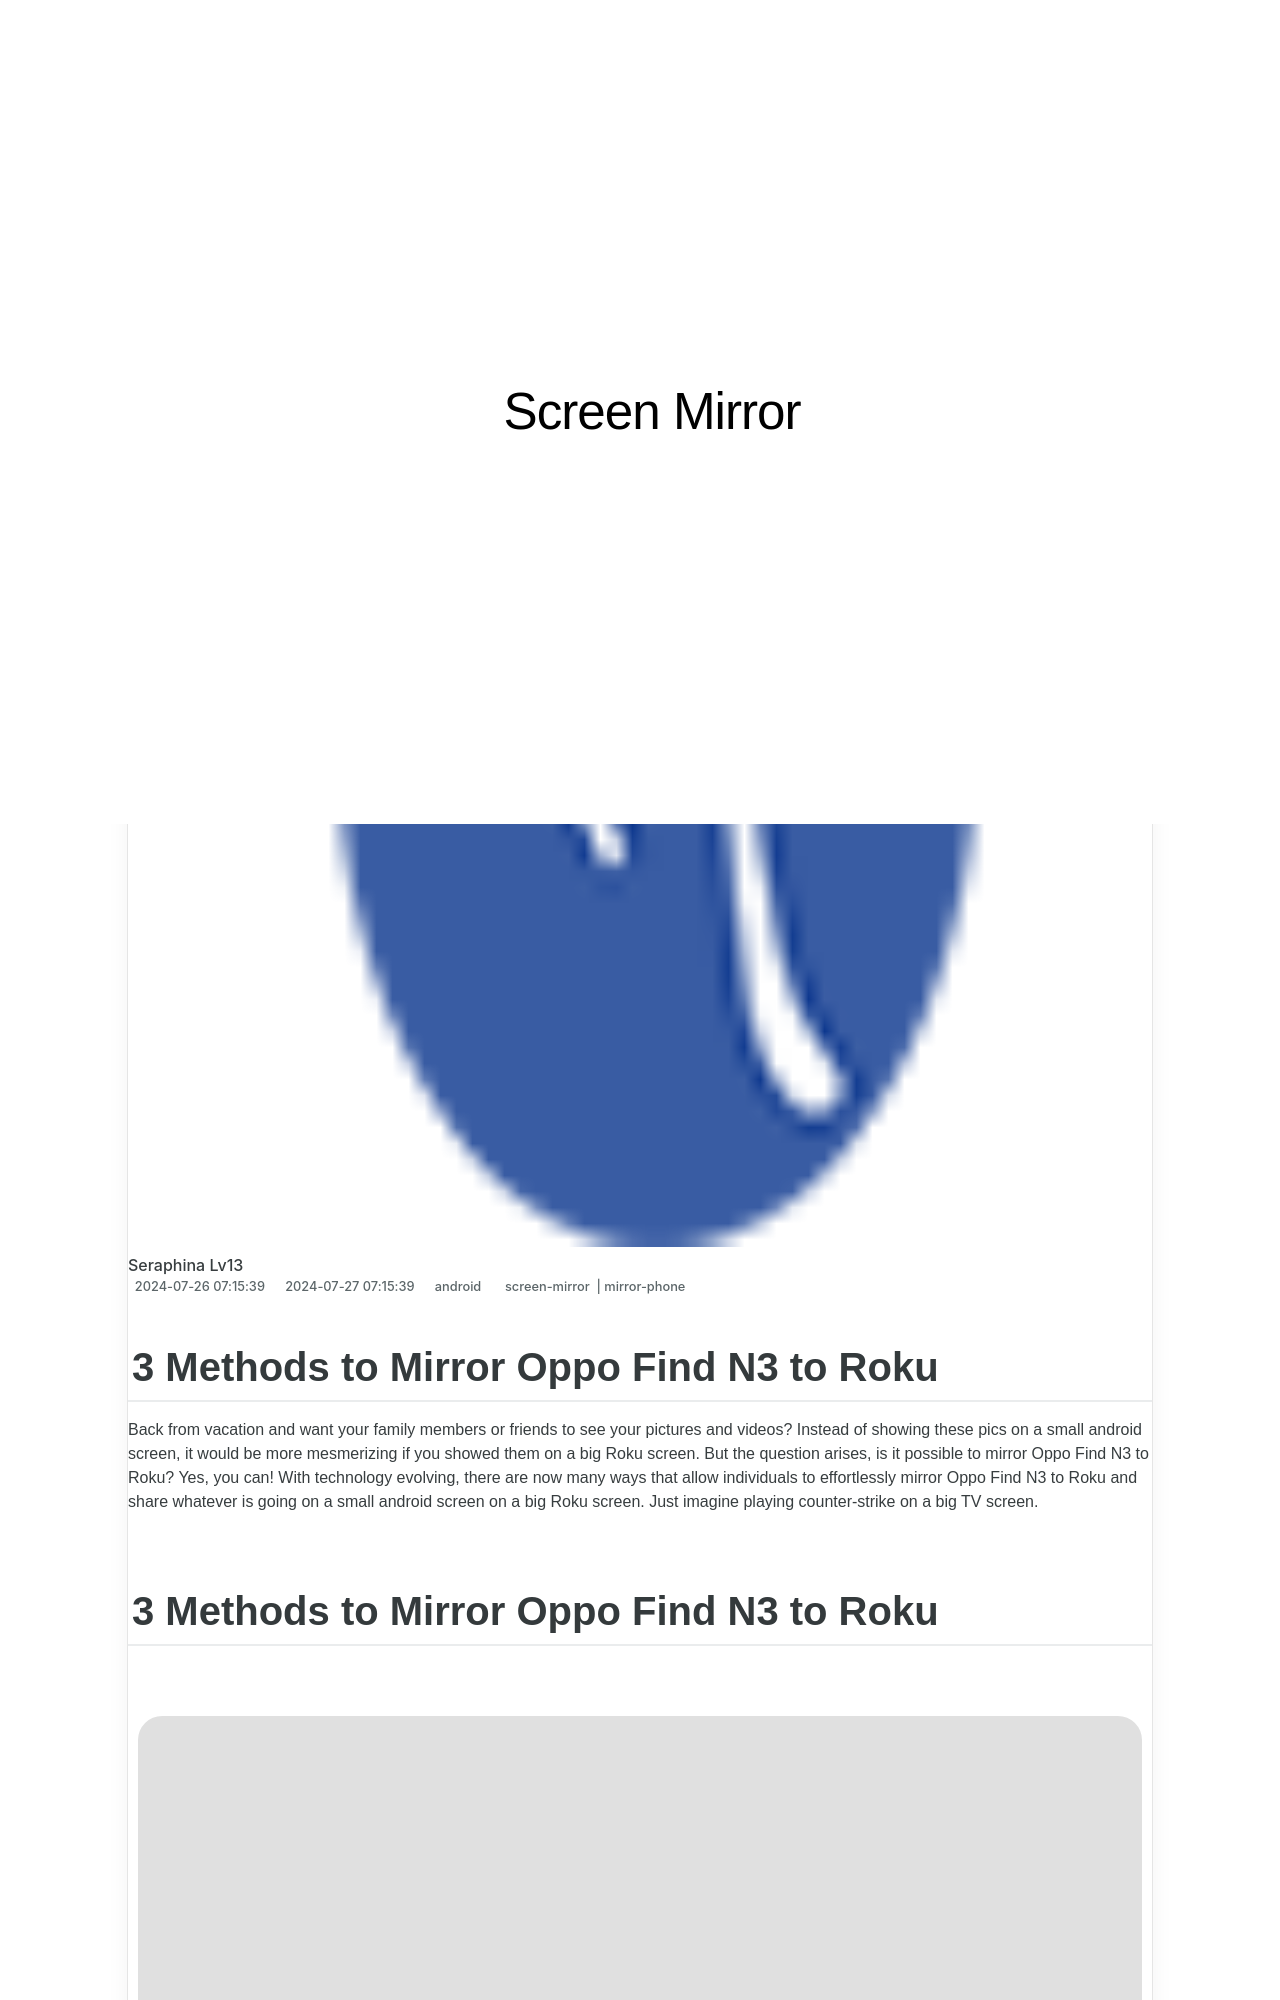

repository: techidaily/site-screen-mirror · page: in-2024-3-methods-to-mirror-oppo-find-n3-to-roku-drfone-by-drfone-android/index.html · generator: jekyll

---
title: In 2024, 3 Methods to Mirror Oppo Find N3 to Roku | Dr.fone
date: 2024-07-26T07:15:39.739Z
updated: 2024-07-27T07:15:39.739Z
tags: 
  - screen-mirror
  - mirror-phone
categories:
  - android
description: This article describes 3 Methods to Mirror Oppo Find N3 to Roku
excerpt: This article describes 3 Methods to Mirror Oppo Find N3 to Roku
keywords: screen mirroring to pc,screen mirroring app,screen mirroring to lg tv,screen mirroring to roku,screen mirroring to android,screen mirroring to firestick
thumbnail: https://thmb.techidaily.com/7c8eb4a6751ebbb720d8baa15eb6264cc6e760acb0b1ed4fef37387dcca189b5.jpg
---

## 3 Methods to Mirror Oppo Find N3 to Roku

Back from vacation and want your family members or friends to see your pictures and videos? Instead of showing these pics on a small android screen, it would be more mesmerizing if you showed them on a big Roku screen. But the question arises, is it possible to mirror Oppo Find N3 to Roku? Yes, you can! With technology evolving, there are now many ways that allow individuals to effortlessly mirror Oppo Find N3 to Roku and share whatever is going on a small android screen on a big Roku screen. Just imagine playing counter-strike on a big TV screen.

## 3 Methods to Mirror Oppo Find N3 to Roku

<!-- affiliate ads begin -->
<a href="https://purchase.swifdoo.com/order/checkout.php?PRODS=40002162&QTY=1&AFFILIATE=108875&CART=1"><img src="https://secure.avangate.com/images/merchant/8b932759a5a04ddb34bf79e3f9072e4b/products/1_Product%20box%20white-1024x1024.png" border="0">SwifDoo PDF Perpetual (1 PC) Free upgrade. No monthly fees ever. 
</a>
<!-- affiliate ads end -->
